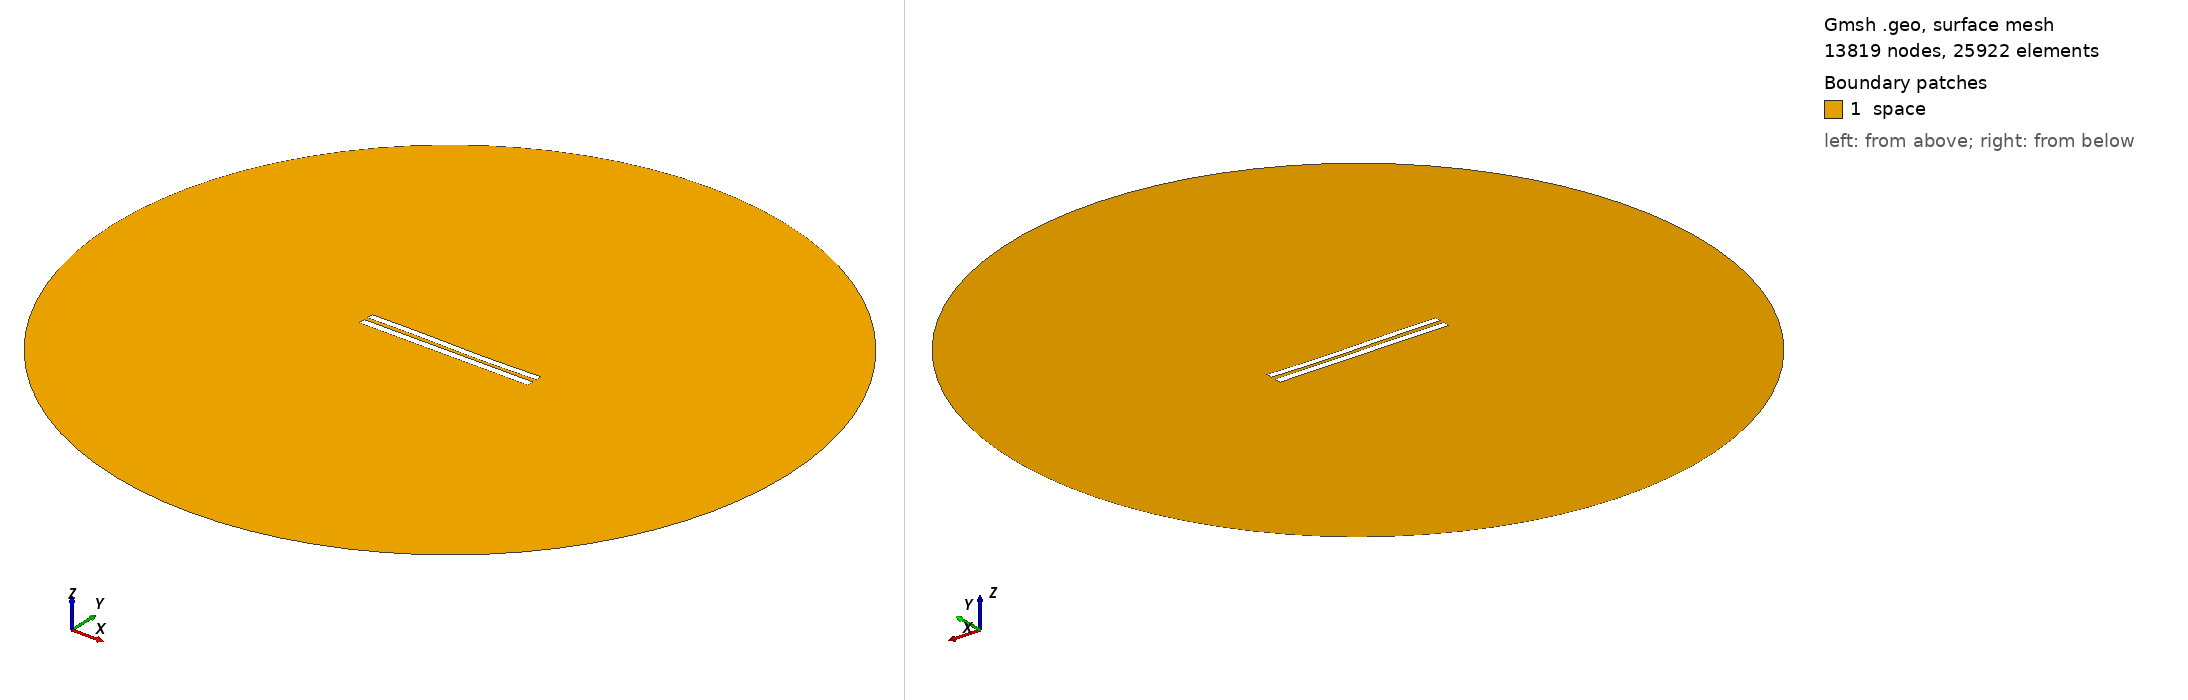

Gmsh geometry script, surface-meshed: 13819 nodes, 25922 surface elements. Boundary patches (legend numbers): 1 space. Left view from above one corner, right view from below the opposite corner. Legend entries are the model's physical surfaces. The drawing asked Gmsh for element sizes between 1% and 20% of the model's largest extent; the script's own settings can give other sizes.

=== 5648.geo (drawn) ===
//---------------------------------------
// Geometry kernel
//---------------------------------------

SetFactory("OpenCASCADE");



//---------------------------------------
// Parameters of the geometry
//---------------------------------------

// Overetch of the upper plate
overetch = 0.125;

// Distance between the plates
distance = 2.5;

// Discretization over the x axis (for the deformation)
nx = 50; 

// Length of the plate
L = 100 - overetch; 

// Number of modes
n = 4; 

// 1st mode coefficient
coeff(1) = -0.15;
beta(1) = 0.596864 * 3.1415926535 / L;

// 2nd mode coefficient
coeff(2) = -0.15;
beta(2) = 1.49418 * 3.1415926535 / L;

// 3rd mode coefficient
coeff(3) = 0.15;
beta(3) = 2.50025 * 3.1415926535 / L;

// 4th mode coefficient
coeff(4) = 0.0;
beta(4) = 3.49999 * 3.1415926535 / L;



//---------------------------------------
// Upper plate (deformed rectangle)
//---------------------------------------

// Coordiantes of the upper plate
xmin = -50;
xmax = 50 - overetch;

// Height of the upper plate
yheight = 4 - 2 * overetch;

// Indexes of the points
UpperID[] = {};
LowerID[] = {};
LeftID[] = {};
RightID[] = {};

// Point index
p = 1;

// Horizontal edges
For i In {1:nx}
    x = xmin + (i-1)*(xmax - xmin)/(nx-1);

    y_bottom = distance / 2 + overetch;
    For j In {1:n}
        C = (Cosh(beta(j)*L) + Cos(beta(j)*L)) / (Sinh(beta(j)*L) + Sin(beta(j)*L));
        y_bottom  = y_bottom + coeff(j) * (Cosh(beta(j)*(x+50)) - Cos(beta(j)*(x+50)) - C * (Sinh(beta(j)*(x+50)) - Sin(beta(j)*(x+50))));
    EndFor

    y_top = y_bottom + yheight;

    Point(p) = {x, y_top, 0, 1.0};
    UpperID[i] = p;
    p = p + 1;

    Point(p) = {x, y_bottom, 0, 1.0};
    LowerID[i] = p;
    p = p + 1;
EndFor

// Create point lists
UpperPts[] = {}; LowerPts[] = {};
For i In {1:nx}
  UpperPts[] += {UpperID[i]};
  LowerPts[] += {LowerID[i]};
EndFor

// Build splines
Spline(1) = {UpperPts[]};
Spline(2) = {LowerPts[]};
Line(3) = {LowerPts[nx-1], UpperPts[nx-1]};
Line(4) = {LowerPts[0], UpperPts[0]};

// Build the plane surface
Curve Loop(1) = {2, 3, -1, -4};
Plane Surface(1) = {1};



//---------------------------------------
// Lower plate (rectangle)
//---------------------------------------

// Vertices
Point(1001) = {-50, -1, 0, 1.0};
Point(1002) = { 50, -1, 0, 1.0};
Point(1003) = { 50,  -5, 0, 1.0};
Point(1004) = {-50,  -5, 0, 1.0};

// Edges
Line(5) = {1001, 1002};
Line(6) = {1002, 1003};
Line(7) = {1003, 1004};
Line(8) = {1004, 1001};

// Plane surface
Line Loop(2) = {5, 6, 7, 8};
Plane Surface(2) = {2}; 



//---------------------------------------
// Outer (fictious) boundary
//---------------------------------------

// Points
Point(1005) = {0, 0, 0};       // Center
Point(1006) = {200, 0, 0};     // Start point
Point(1007) = {0, 200, 0};     // 90 degrees
Point(1008) = {-200, 0, 0};    // 180 degrees
Point(1009) = {0, -200, 0};    // 270 degrees

// Circle arcs (each needs start, center, end)
Circle(9) = {1006, 1005, 1007};
Circle(10) = {1007, 1005, 1008};
Circle(11) = {1008, 1005, 1009};
Circle(12) = {1009, 1005, 1006};

// Plane surface for the entire domain
Curve Loop(3) = {9, 10, 11, 12};
Surface(3) = {3};

// Subtract the plates from the whole domain to obtain the actual domain where we want to solve the equations
BooleanDifference{ Surface{3}; Delete; }{ Surface{1}; Surface{2}; Delete; }




//---------------------------------------
// Transfinite Lines/Curves
//---------------------------------------

// Set the number of points on the boundaries
r = 7;

// Plates
Transfinite Curve {1, 2} = 50*r Using Progression 1;
Transfinite Curve {3, 4} = 2*r Using Progression 1;
Transfinite Line {5, 7} = 50*r Using Progression 1;
Transfinite Line {6, 8} = 2*r Using Progression 1;

// Outer boundary
Transfinite Line {9, 10, 11, 12} = 20 Using Progression 1;



//---------------------------------------
// Physical groups
//---------------------------------------                

// Physical curves (boundaries)
Physical Line("force_segment", 10) = {2};
Physical Line("upper_plate", 11) = {1, 3, 4};
Physical Line("lower_plate", 12) = {5, 6, 7, 8};
Physical Line("boundary", 20) = {9, 10, 11, 12};

// Physical Surfaces
Physical Surface("space", 30) = {3};



//---------------------------------------
// 6. Generate the Mesh
//---------------------------------------

// 2D mesh generation
Mesh 2;
